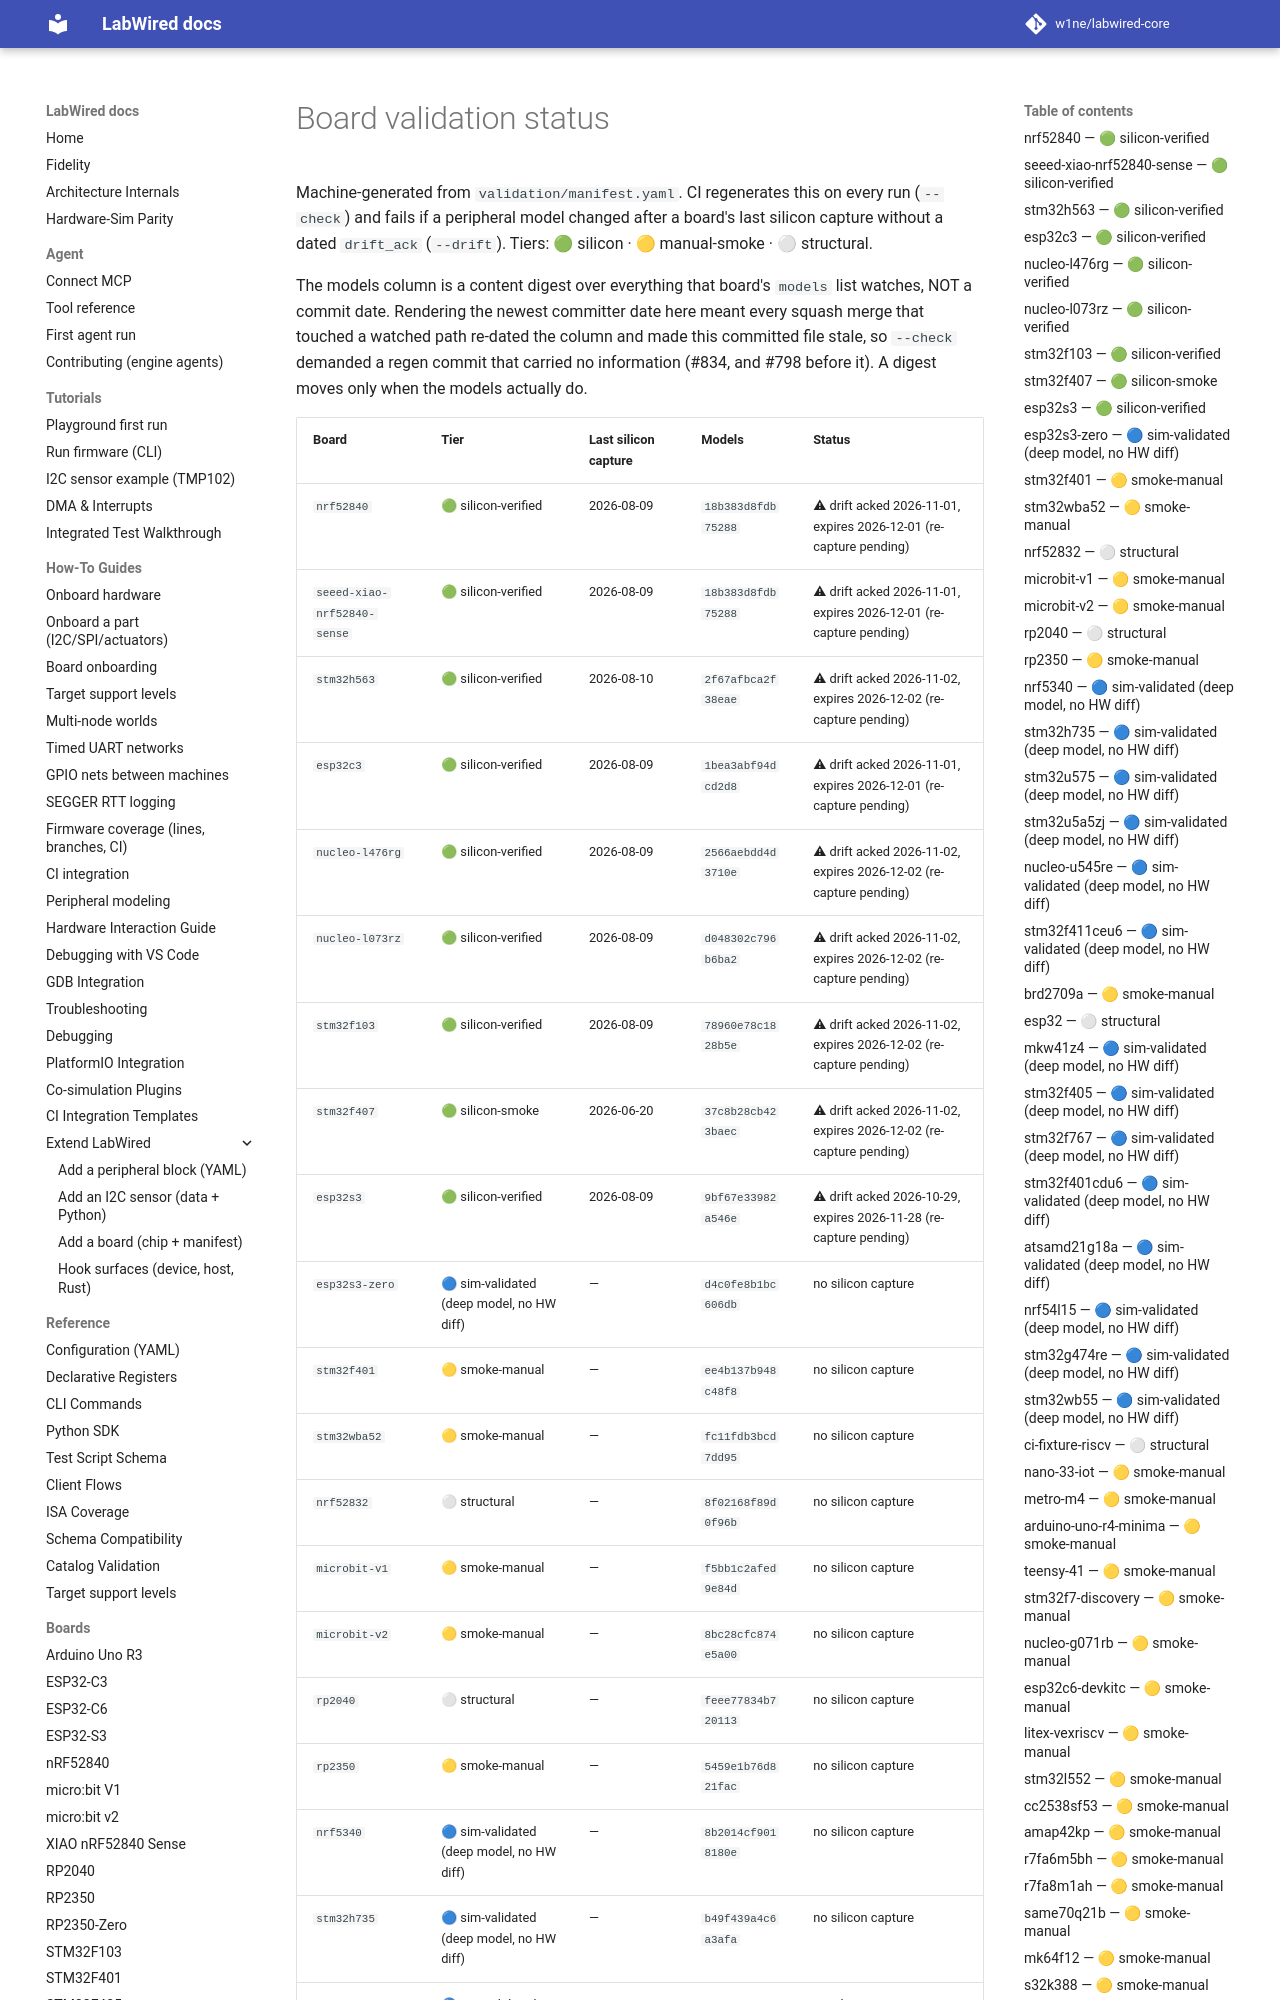

repository: MbedLabs/labwired-core · page: boards/VALIDATION_STATUS/index.html · generator: mkdocs

<!-- GENERATED by scripts/generate_validation_status.py — DO NOT EDIT BY HAND.
     Source of truth: validation/manifest.yaml. Regenerated and gated on every CI run. -->

# Board validation status

Machine-generated from `validation/manifest.yaml`. CI regenerates this on every run (`--check`) and fails if a peripheral model changed after a board's last silicon capture without a dated `drift_ack` (`--drift`). Tiers: 🟢 silicon · 🟡 manual-smoke · ⚪ structural.

The models column is a content digest over everything that board's `models` list watches, NOT a commit date. Rendering the newest committer date here meant every squash merge that touched a watched path re-dated the column and made this committed file stale, so `--check` demanded a regen commit that carried no information (#834, and #798 before it). A digest moves only when the models actually do.
